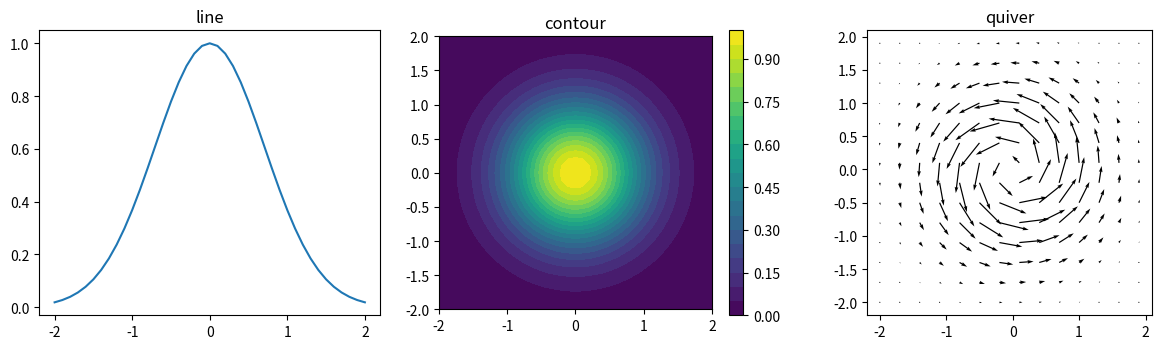

This figure's Python source:
# 第 7 課：Matplotlib 三種常用圖——線圖、等高線、向量場
import numpy as np
import matplotlib
matplotlib.use("Agg")                      # 沒有螢幕時也能存圖
import matplotlib.pyplot as plt

x = np.linspace(-2, 2, 41)
X, Y = np.meshgrid(x, x)
psi = np.exp(-(X**2 + Y**2))               # 一個高斯函數當作「流函數」
u, v = np.gradient(psi, x, axis=0), -np.gradient(psi, x, axis=1)

fig, ax = plt.subplots(1, 3, figsize=(12, 3.6))
ax[0].plot(x, np.exp(-x**2)); ax[0].set_title("line")
cs = ax[1].contourf(X, Y, psi, 20, cmap="viridis"); fig.colorbar(cs, ax=ax[1]); ax[1].set_title("contour")
ax[2].quiver(X[::3, ::3], Y[::3, ::3], u[::3, ::3], v[::3, ::3]); ax[2].set_title("quiver")
for a in ax[1:]:
    a.set_aspect("equal")
fig.tight_layout()
fig.savefig("plots.png", dpi=100)
print("已存成 plots.png")
